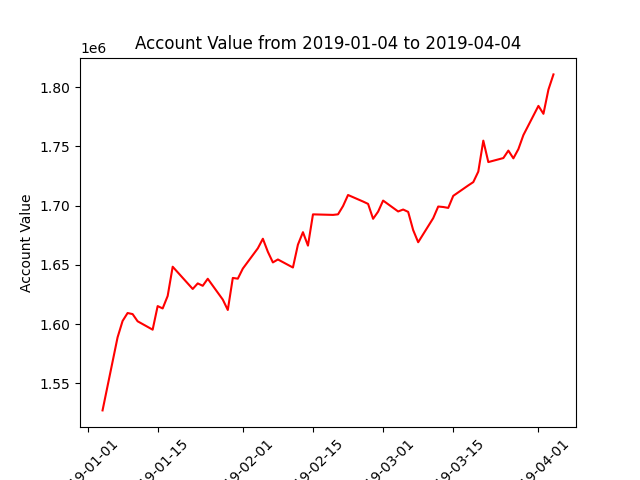

Source data for this figure (header and first rows):
datadate, account_value
20190104, 1527116
20190107, 1588801
20190108, 1602648
20190109, 1609365
20190110, 1608453
20190111, 1602383
20190114, 1595295
20190115, 1615226
20190116, 1613226
20190117, 1623788
20190118, 1648461
20190122, 1629674
20190123, 1634384
20190124, 1632350
20190125, 1638284
20190128, 1620700
20190129, 1611935
20190130, 1638997
20190131, 1638364
20190201, 1646880
20190204, 1664039
20190205, 1672093
20190206, 1661030
20190207, 1652092
20190208, 1654588
20190211, 1647787
20190212, 1667118
20190213, 1677633
20190214, 1666279
20190215, 1692682
20190219, 1692233
20190220, 1692698
20190221, 1699681
20190222, 1709032
20190225, 1703515
20190226, 1701521
20190227, 1688935
20190228, 1694965
20190301, 1704326
20190304, 1695128
20190305, 1696763
20190306, 1694786
20190307, 1679393
20190308, 1669142
20190311, 1689480
20190312, 1699301
20190313, 1698896
20190314, 1698143
20190315, 1708316
20190318, 1717136
20190319, 1719936
20190320, 1728810
20190321, 1754960
20190322, 1736843
20190325, 1740241
20190326, 1746535
20190327, 1739996
20190328, 1747781
20190329, 1759639
20190401, 1784299
... 3 more rows
